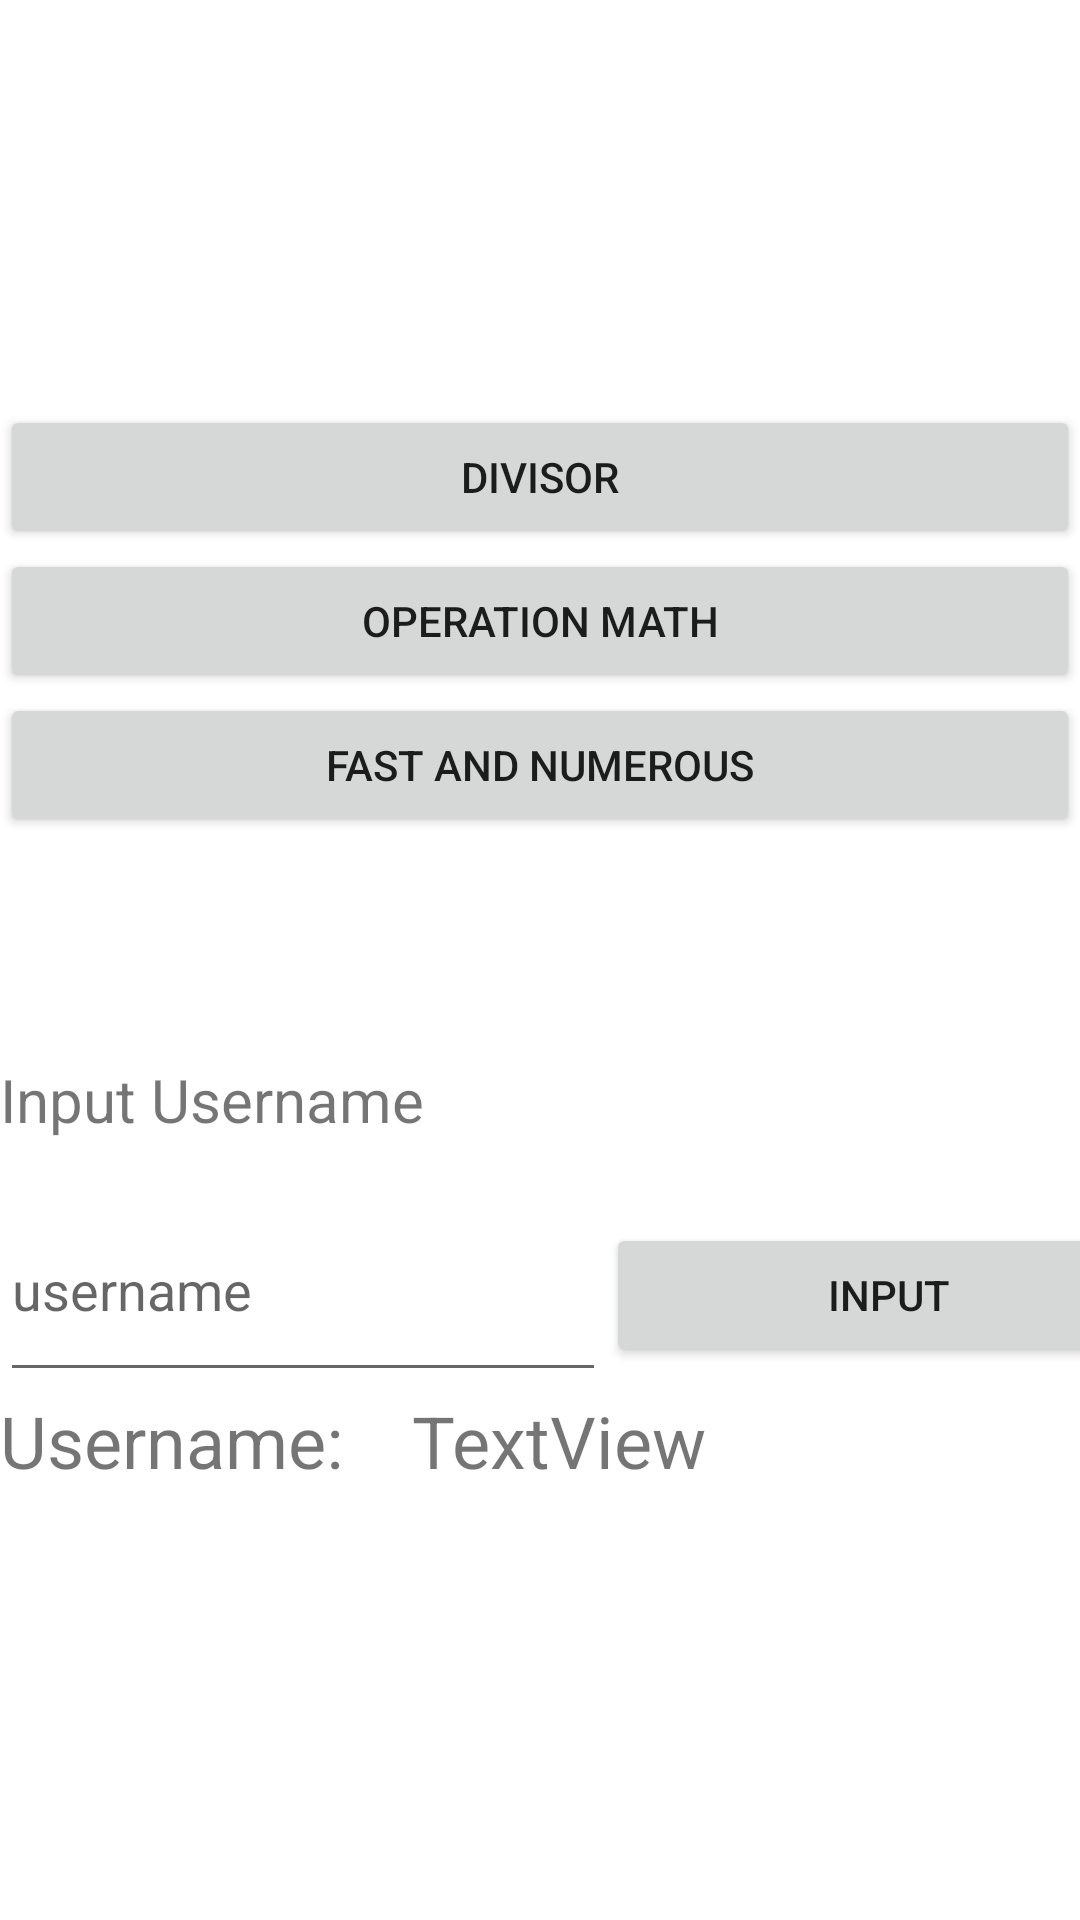

Android layout source for this screen:
<!-- AndroidManifest.xml: application theme Theme.UTS_MPR -->
<!-- res/layout/activity_sub.xml -->
<?xml version="1.0" encoding="utf-8"?>
<androidx.constraintlayout.widget.ConstraintLayout xmlns:android="http://schemas.android.com/apk/res/android"
    xmlns:app="http://schemas.android.com/apk/res-auto"
    xmlns:tools="http://schemas.android.com/tools"
    android:layout_width="match_parent"
    android:layout_height="match_parent"
    tools:context=".SubActivity">

    <LinearLayout
        android:layout_width="match_parent"
        android:layout_height="match_parent"
        android:orientation="vertical">

        <Space
            android:layout_width="match_parent"
            android:layout_height="135dp" />

        <LinearLayout
            android:id="@+id/linearLayout"
            android:layout_width="match_parent"
            android:layout_height="wrap_content"
            android:orientation="vertical">

            <Button
                android:id="@+id/button5"
                android:layout_width="match_parent"
                android:layout_height="wrap_content"
                android:text="Divisor" />

            <Button
                android:id="@+id/button6"
                android:layout_width="match_parent"
                android:layout_height="wrap_content"
                android:text="Operation Math" />

            <Button
                android:id="@+id/button7"
                android:layout_width="match_parent"
                android:layout_height="wrap_content"
                android:text="Fast and Numerous" />

        </LinearLayout>

        <Space
            android:layout_width="match_parent"
            android:layout_height="74dp" />

        <LinearLayout
            android:layout_width="match_parent"
            android:layout_height="match_parent"
            android:orientation="vertical">

            <LinearLayout
                android:layout_width="match_parent"
                android:layout_height="40dp"
                android:orientation="horizontal">

                <TextView
                    android:id="@+id/textUsername"
                    android:layout_width="wrap_content"
                    android:layout_height="match_parent"
                    android:layout_weight="1"
                    android:text="Input Username"
                    android:textSize="20sp" />
            </LinearLayout>

            <LinearLayout
                android:layout_width="match_parent"
                android:layout_height="71dp"
                android:orientation="horizontal">

                <EditText
                    android:id="@+id/username"
                    android:layout_width="202dp"
                    android:layout_height="match_parent"
                    android:hint="username"
                    android:inputType="text">

                </EditText>

                <Button
                    android:id="@+id/inputUsername"
                    android:layout_width="189dp"
                    android:layout_height="wrap_content"
                    android:text="Input" />

            </LinearLayout>

            <LinearLayout
                android:layout_width="match_parent"
                android:layout_height="match_parent"
                android:orientation="horizontal">

                <TextView
                    android:id="@+id/textView3"
                    android:layout_width="13dp"
                    android:layout_height="wrap_content"
                    android:layout_weight="1"
                    android:text="Username:"
                    android:textSize="24sp" />

                <TextView
                    android:id="@+id/textView4"
                    android:layout_width="wrap_content"
                    android:layout_height="wrap_content"
                    android:layout_weight="1"
                    android:text="TextView"
                    android:textSize="24sp" />
            </LinearLayout>
        </LinearLayout>

    </LinearLayout>

</androidx.constraintlayout.widget.ConstraintLayout>
<!-- resources referenced by this layout -->
<resources>
  <style name="Theme.UTS_MPR" parent="Theme.MaterialComponents.DayNight.DarkActionBar">
          
          <item name="colorPrimary">@color/purple_500</item>
          <item name="colorPrimaryVariant">@color/purple_700</item>
          <item name="colorOnPrimary">@color/white</item>
          
          <item name="colorSecondary">@color/teal_200</item>
          <item name="colorSecondaryVariant">@color/teal_700</item>
          <item name="colorOnSecondary">@color/black</item>
          
          <item name="android:statusBarColor">?attr/colorPrimaryVariant</item>
          
      </style>
  <!-- not gathered from this repository: default colours our renderer supplied (Android Studio template values) -->
  <color name="purple_500">#FF6200EE</color>
  <color name="purple_700">#FF3700B3</color>
  <color name="teal_200">#FF03DAC5</color>
  <color name="teal_700">#FF018786</color>
  <color name="black">#FF000000</color>
  <color name="white">#FFFFFFFF</color>
</resources>
